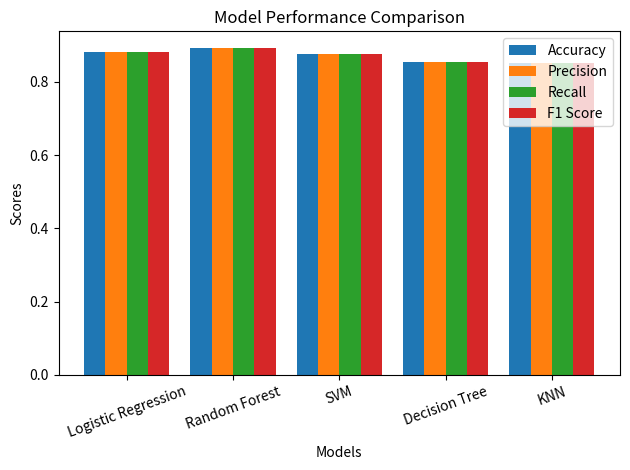

This chart was generated by the following Python code:
import matplotlib.pyplot as plt
import numpy as np

# Models
models = ['Logistic Regression', 'Random Forest', 'SVM', 'Decision Tree', 'KNN']

# Metrics
accuracy = [0.882, 0.891, 0.877, 0.855, 0.850]
precision = [0.882, 0.893, 0.877, 0.855, 0.852]
recall = [0.882, 0.891, 0.877, 0.855, 0.850]
f1_score = [0.882, 0.891, 0.877, 0.855, 0.850]

x = np.arange(len(models))
width = 0.2

# Create plot
plt.figure()

plt.bar(x - 1.5*width, accuracy, width, label='Accuracy')
plt.bar(x - 0.5*width, precision, width, label='Precision')
plt.bar(x + 0.5*width, recall, width, label='Recall')
plt.bar(x + 1.5*width, f1_score, width, label='F1 Score')

# Labels and title
plt.xlabel('Models')
plt.ylabel('Scores')
plt.title('Model Performance Comparison')

plt.xticks(x, models, rotation=20)
plt.legend()

plt.tight_layout()

# Save image for PPT
plt.savefig('model_comparison.png', dpi=300)

plt.show()
